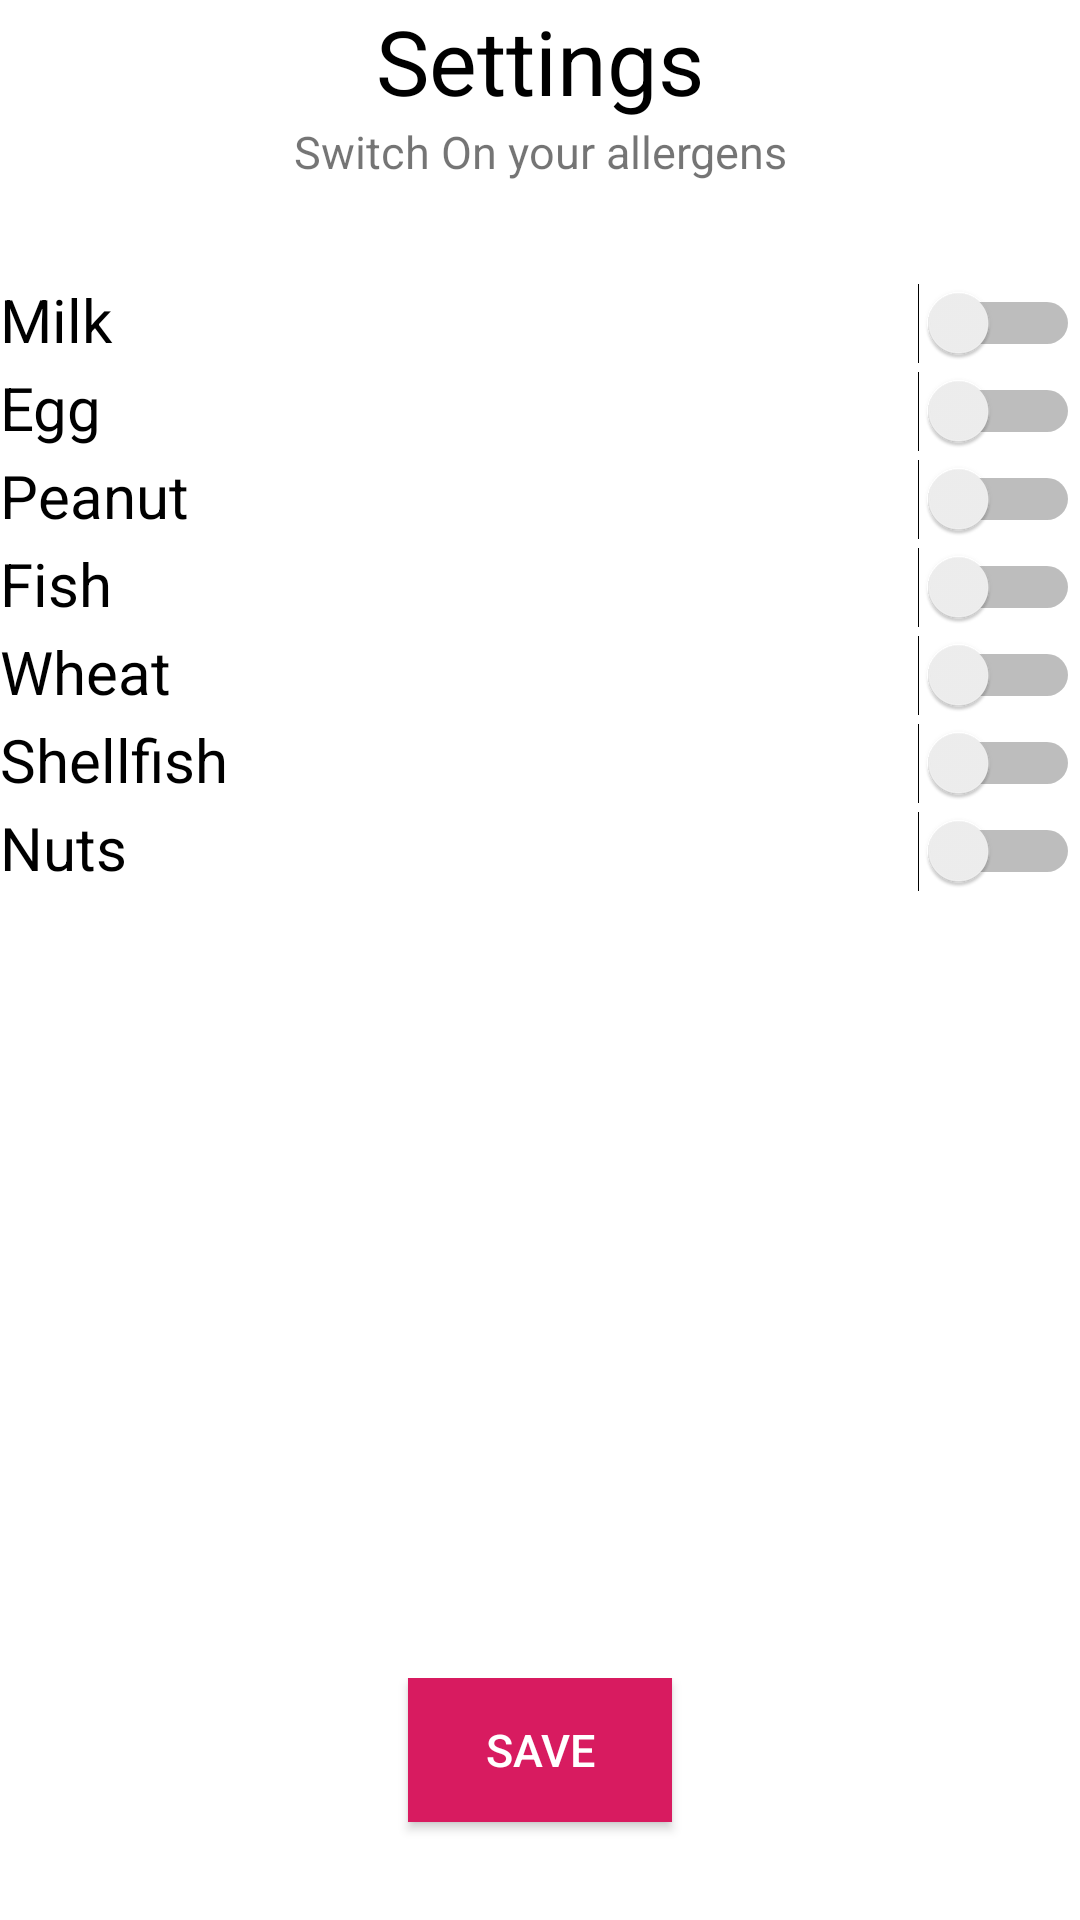

Reconstruct the res/layout file that produces this screen, plus the resources it refers to.
<!-- AndroidManifest.xml: application theme AppTheme -->
<!-- res/layout/settings.xml -->
<?xml version="1.0" encoding="utf-8"?>
<LinearLayout xmlns:android="http://schemas.android.com/apk/res/android"
    android:orientation="vertical" android:layout_width="match_parent"
    android:layout_height="match_parent"
    android:background="@color/cardview_light_background">
    <LinearLayout
        android:layout_width="match_parent"
        android:layout_height="wrap_content"
        android:orientation="vertical"
        android:layout_weight="1">
        <TextView
            android:layout_width="wrap_content"
            android:layout_height="wrap_content"
            android:text="Settings"
            android:layout_gravity="center"
            android:textColor="@color/setting"
            android:textSize="30sp"/>
        <TextView
            android:layout_width="match_parent"
            android:layout_height="wrap_content"
            android:textSize="15sp"
            android:text="Switch On your allergens"
            android:gravity="center"
            />
    </LinearLayout>

    <LinearLayout
        android:layout_width="match_parent"
        android:layout_height="wrap_content"
        android:orientation="vertical"
        android:layout_weight="8">
        <LinearLayout
            android:layout_width="match_parent"
            android:layout_height="wrap_content"
            android:orientation="horizontal">
            <TextView
                android:layout_width="wrap_content"
                android:layout_height="match_parent"
                android:text="Milk"
                android:textColor="@color/setting"
                android:layout_weight="5"
                android:textSize="20sp"
                />
            <Switch
                android:layout_width="wrap_content"
                android:layout_height="match_parent"
                android:layout_weight="5"
                android:id="@+id/milk"
                />
        </LinearLayout>
        <LinearLayout
            android:layout_width="match_parent"
            android:layout_height="wrap_content"
            android:orientation="horizontal">
            <TextView
                android:layout_width="wrap_content"
                android:layout_height="match_parent"
                android:text="Egg"
                android:textColor="@color/setting"
                android:layout_weight="5"
                android:textSize="20sp"
                />
            <Switch
                android:layout_width="wrap_content"
                android:layout_height="match_parent"
                android:layout_weight="5"
                android:id="@+id/egg"
                />
        </LinearLayout>
        <LinearLayout
            android:layout_width="match_parent"
            android:layout_height="wrap_content"
            android:orientation="horizontal">
            <TextView
                android:layout_width="wrap_content"
                android:layout_height="match_parent"
                android:text="Peanut"
                android:textColor="@color/setting"
                android:layout_weight="5"
                android:textSize="20sp"
                />
            <Switch
                android:layout_width="wrap_content"
                android:layout_height="match_parent"
                android:layout_weight="5"
                android:id="@+id/peanut"
                />
        </LinearLayout>
        <LinearLayout
            android:layout_width="match_parent"
            android:layout_height="wrap_content"
            android:orientation="horizontal">
            <TextView
                android:layout_width="wrap_content"
                android:layout_height="match_parent"
                android:text="Fish"
                android:textColor="@color/setting"
                android:layout_weight="5"
                android:textSize="20sp"
                />
            <Switch
                android:layout_width="wrap_content"
                android:layout_height="match_parent"
                android:layout_weight="5"
                android:id="@+id/fish"
                />
        </LinearLayout>
        <LinearLayout
            android:layout_width="match_parent"
            android:layout_height="wrap_content"
            android:orientation="horizontal">
            <TextView
                android:layout_width="wrap_content"
                android:layout_height="match_parent"
                android:text="Wheat"
                android:textColor="@color/setting"
                android:layout_weight="5"
                android:textSize="20sp"
                />
            <Switch
                android:layout_width="wrap_content"
                android:layout_height="match_parent"
                android:layout_weight="5"
                android:id="@+id/wheat"
                />
        </LinearLayout>
        <LinearLayout
            android:layout_width="match_parent"
            android:layout_height="wrap_content"
            android:orientation="horizontal">
            <TextView
                android:layout_width="wrap_content"
                android:layout_height="match_parent"
                android:text="Shellfish"
                android:textColor="@color/setting"
                android:layout_weight="5"
                android:textSize="20sp"
                />
            <Switch
                android:layout_width="wrap_content"
                android:layout_height="match_parent"
                android:layout_weight="5"
                android:id="@+id/shellfish"
                />
        </LinearLayout>
        <LinearLayout
            android:layout_width="match_parent"
            android:layout_height="wrap_content"
            android:orientation="horizontal">
            <TextView
                android:layout_width="wrap_content"
                android:layout_height="match_parent"
                android:text="Nuts"
                android:textColor="@color/setting"
                android:layout_weight="5"
                android:textSize="20sp"
                />
            <Switch
                android:layout_width="wrap_content"
                android:layout_height="match_parent"
                android:layout_weight="5"
                android:id="@+id/nuts"
                />
        </LinearLayout>

    </LinearLayout>
    <LinearLayout
        android:layout_width="match_parent"
        android:layout_height="wrap_content"
        android:orientation="vertical"
        android:layout_weight="1">
        <Button
            android:layout_width="wrap_content"
            android:layout_height="wrap_content"
            android:text="Save"
            android:textSize="15sp"
            style="@style/Base.Widget.AppCompat.Button.Colored"
            android:textColor="#FFFFFF"
            android:background="@color/colorAccent"
            android:layout_gravity="center"
            android:id="@+id/save_settings"/>
    </LinearLayout>

</LinearLayout>
<!-- resources referenced by this layout -->
<resources>
  <color name="colorAccent">#D81B60</color>
  <color name="setting">#000000</color>
  <style name="AppTheme" parent="Theme.AppCompat.Light.DarkActionBar">
          
          <item name="colorPrimary">@color/colorPrimaryDark</item>
          <item name="colorPrimaryDark">@color/colorPrimary</item>
          <item name="colorAccent">@color/colorAccent</item>
      </style>
  <color name="colorPrimaryDark">#303F9F</color>
  <color name="colorPrimary">#3F51B5</color>
</resources>
